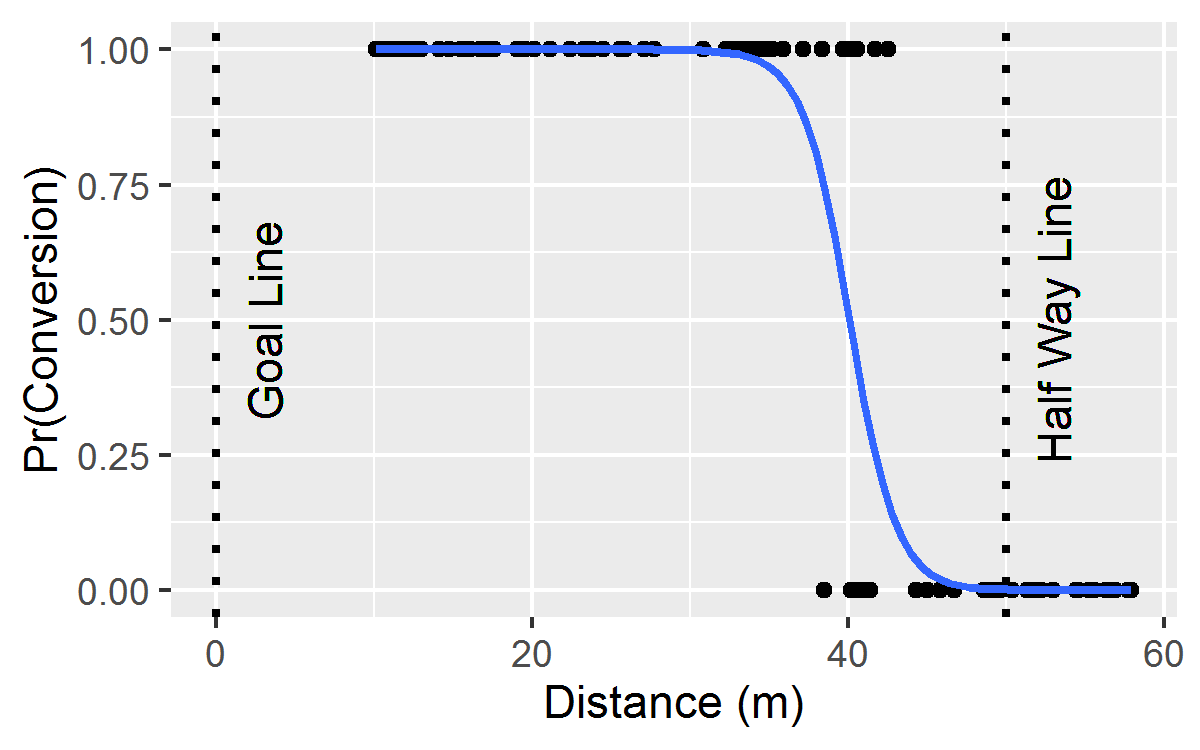

The data file committed next to this chart (first rows):
, Conversion, Age, Distance, Angle, Location
1, 0, 28.88, 49.24, -9.072, Away
2, 0, 22.66, 56.93, -7.09, Away
3, 1, 22.58, 16, 22.24, Away
4, 0, 26.68, 40.29, -15.63, Away
5, 1, 24.05, 23.26, -3.13, Away
6, 0, 24.36, 53, -8.443, Away
7, 0, 29.79, 41.4, 24.75, Home
8, 0, 30.69, 51.5, -9.788, Home
9, 1, 31.91, 32.36, 3.596, Away
10, 0, 27.28, 44.29, 24.54, Home
11, 1, 31.12, 15.66, -14.64, Home
12, 1, 29.63, 33.15, 4.423, Away
13, 1, 29.14, 16.03, -23.38, Away
14, 1, 24.35, 11.95, 24, Away
15, 0, 22.54, 52.2, -35.77, Home
16, 1, 21.96, 25.9, 1.98, Away
17, 0, 22.37, 56.3, 21.74, Away
18, 0, 25.09, 51.32, -16.35, Home
19, 1, 22.38, 23.8, 9.937, Away
20, 0, 24.43, 40.22, -7.374, Away
21, 1, 29.55, 15.5, -11.48, Away
22, 0, 26.85, 55.56, -13.26, Home
23, 1, 32.5, 14.7, -2.938, Away
24, 0, 27.35, 40.29, 18.63, Home
25, 1, 20.1, 23.65, -23.14, Home
26, 1, 28.63, 22.38, -6.459, Home
27, 1, 32.73, 39.64, 9.342, Home
28, 0, 22.28, 46.7, 6.106, Away
29, 0, 30.74, 57.81, -4.935, Home
30, 1, 24.79, 32.36, 7.234, Home
31, 0, 28.87, 45, 4.009, Away
32, 1, 27.09, 32.7, -15.99, Away
33, 1, 24.69, 34.91, -3.242, Home
34, 1, 24.81, 40.14, 10.55, Home
35, 1, 30.59, 34.82, -4.904, Home
36, 1, 28.6, 20.13, -5.636, Home
37, 1, 27.42, 11.92, 1.135, Home
38, 0, 23.9, 54.41, -14.48, Home
39, 0, 22.98, 50.41, -18.22, Away
40, 1, 23.86, 37.15, 4.811, Away
41, 0, 23.72, 48.8, -11.82, Away
42, 1, 32.86, 25.53, -29.6, Home
43, 1, 20.75, 25.53, -16.47, Away
44, 1, 30.05, 33.73, 8.778, Away
45, 1, 23.37, 11.7, -7.755, Away
46, 0, 27.47, 51.81, -7.275, Home
47, 0, 20.4, 38.48, 31.48, Home
48, 1, 28.82, 12.33, 7.77, Home
49, 1, 28.18, 19.49, -16.63, Home
50, 1, 20.52, 12.94, -10.31, Home
51, 1, 31.53, 32.27, -13.62, Away
52, 1, 20.24, 12.36, -2.856, Away
53, 1, 22.25, 27.06, -2.624, Away
54, 1, 31.95, 17.08, -5.546, Home
55, 0, 23.48, 54.58, 2.013, Home
56, 1, 28.24, 30.79, -4.232, Away
57, 1, 21.44, 38.36, 8.724, Home
58, 0, 25.34, 48.58, 20.23, Home
59, 1, 26.52, 21.14, -17.12, Away
60, 1, 30.06, 10.12, 8.412, Home
... 40 more rows
